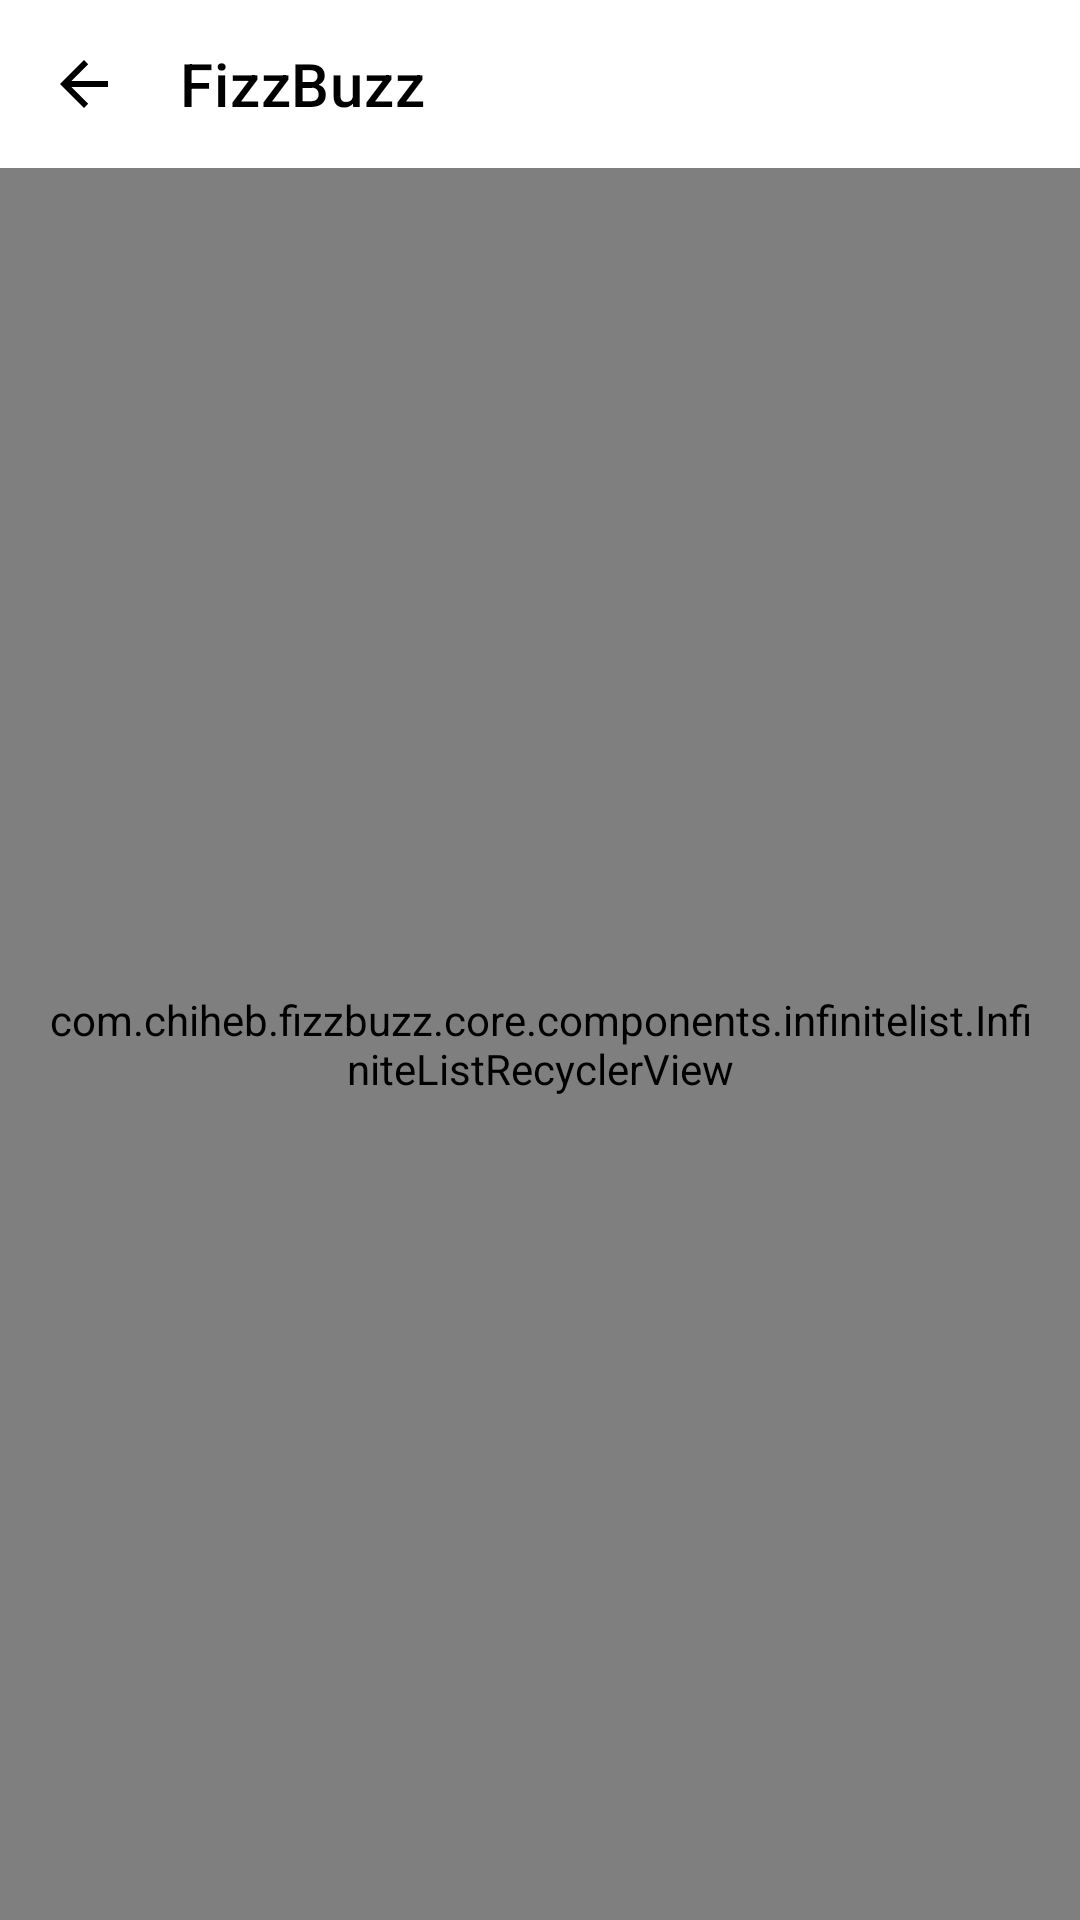

Reconstruct the res/layout file that produces this screen, plus the resources it refers to.
<!-- AndroidManifest.xml: application theme Theme.FizzBuzz -->
<!-- res/layout/fragment_result_list.xml -->
<?xml version="1.0" encoding="utf-8"?>
<LinearLayout xmlns:android="http://schemas.android.com/apk/res/android"
    xmlns:app="http://schemas.android.com/apk/res-auto"
    xmlns:tools="http://schemas.android.com/tools"
    android:layout_width="match_parent"
    android:layout_height="match_parent"
    android:orientation="vertical">

    <androidx.appcompat.widget.Toolbar
        android:id="@+id/toolbar"
        android:layout_width="match_parent"
        android:layout_height="?attr/actionBarSize"
        android:background="@color/white"
        app:contentInsetStartWithNavigation="0dp"
        app:navigationIcon="?attr/homeAsUpIndicator"
        app:theme="@style/ToolbarColoredBackArrow"
        app:title="@string/app_name"
        app:titleTextColor="@color/black" />

    <com.chiheb.fizzbuzz.core.components.infinitelist.InfiniteListRecyclerView
        android:id="@+id/result_list"
        android:layout_width="match_parent"
        android:layout_height="match_parent"
        android:clipToPadding="false"
        android:padding="@dimen/spacing_m"
        app:layoutManager="androidx.recyclerview.widget.LinearLayoutManager"
        tools:listitem="@layout/holder_result_item" />
</LinearLayout>
<!-- res/layout/holder_result_item.xml (included above) -->
<?xml version="1.0" encoding="utf-8"?>
<TextView xmlns:android="http://schemas.android.com/apk/res/android"
    xmlns:tools="http://schemas.android.com/tools"
    android:layout_width="match_parent"
    android:layout_height="wrap_content"
    android:background="@drawable/edit_text_background"
    android:padding="@dimen/spacing_m"
    android:textColor="@color/black"
    android:textStyle="bold"
    tools:text="FizzBuzz" />
<!-- resources referenced by this layout -->
<resources>
  <color name="black">#FF000000</color>
  <color name="white">#FFFFFFFF</color>
  <dimen name="spacing_m">16dp</dimen>
  <string name="app_name">FizzBuzz</string>
  <style name="ToolbarColoredBackArrow" parent="Theme.FizzBuzz">
          <item name="android:textColorSecondary">@color/black</item>
      </style>
  <style name="Theme.FizzBuzz" parent="Theme.MaterialComponents.Light.NoActionBar">
          
          <item name="colorPrimary">@color/black</item>
          <item name="colorPrimaryVariant">@color/black</item>
          <item name="colorOnPrimary">@color/white</item>
          
          <item name="colorSecondary">@color/teal_200</item>
          <item name="colorSecondaryVariant">@color/teal_700</item>
          <item name="colorOnSecondary">@color/black</item>
          
          <item name="android:statusBarColor">@color/black</item>
          
      </style>
  <color name="teal_200">#FF03DAC5</color>
  <color name="teal_700">#FF018786</color>
</resources>
